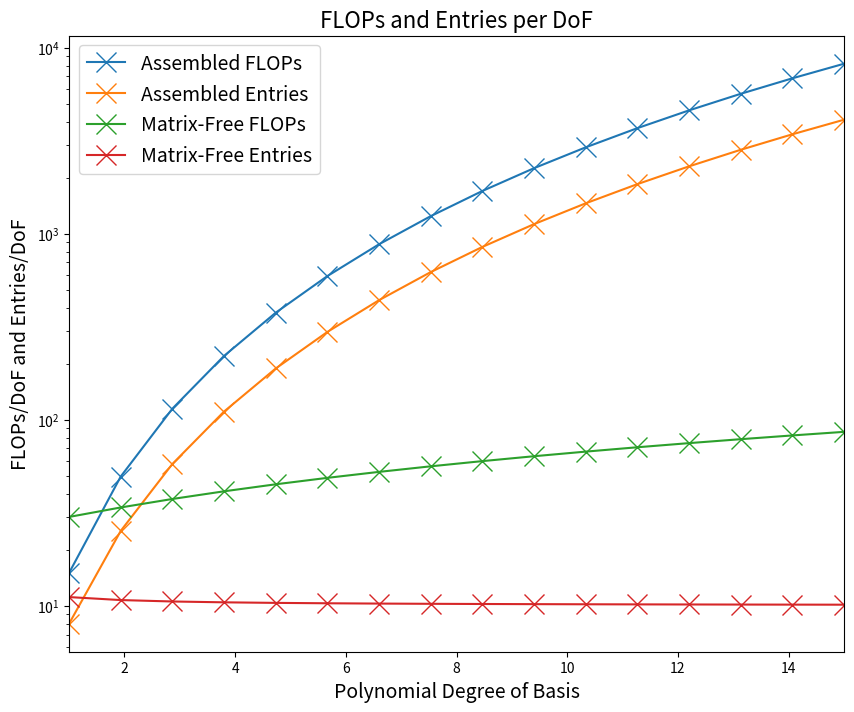

Generate this figure with matplotlib:
import numpy as np
import matplotlib.pyplot as plt

p = 16
P = np.linspace(2, p, p)
P_plt = np.linspace(1, p-1, p)

# Assembled
assembled_flops = [(2*p**6 - p**3)/p**3 for p in P]
assembled_entry = [(p**6)/p**3 for p in P]

# Matrix-free
matrixfree_flops = [(4*p**4 + (2*9+3+1)*p**3)/p**3 for p in P]
matrixfree_entry = [((9+1)*p**3 + 2*p**2 + 1)/p**3 for p in P]

# Plot
plt.figure(figsize=(10, 8))

plt.yscale('log')
plt.xlim([1, p-1])

plt.plot(P_plt, assembled_flops, label='Assembled FLOPs', marker='x', markersize=14)
plt.plot(P_plt, assembled_entry, label='Assembled Entries', marker='x', markersize=14)
plt.plot(P_plt, matrixfree_flops, label='Matrix-Free FLOPs', marker='x', markersize=14)
plt.plot(P_plt, matrixfree_entry, label='Matrix-Free Entries', marker='x', markersize=14)

plt.legend(fontsize=14)
plt.title('FLOPs and Entries per DoF', fontsize=16)
plt.ylabel('FLOPs/DoF and Entries/DoF', fontsize=14)
plt.xlabel('Polynomial Degree of Basis', fontsize=14)

